Image classification data set "resource_type" (chenyang6534/game_assistant on GitHub). Class labels (4): food, iron, stone, wood.

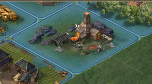
Label: iron

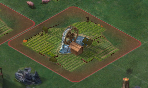
Label: food

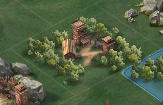
Label: wood

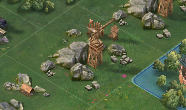
Label: stone

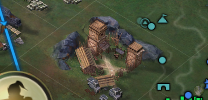
Label: iron

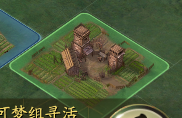
Label: food
